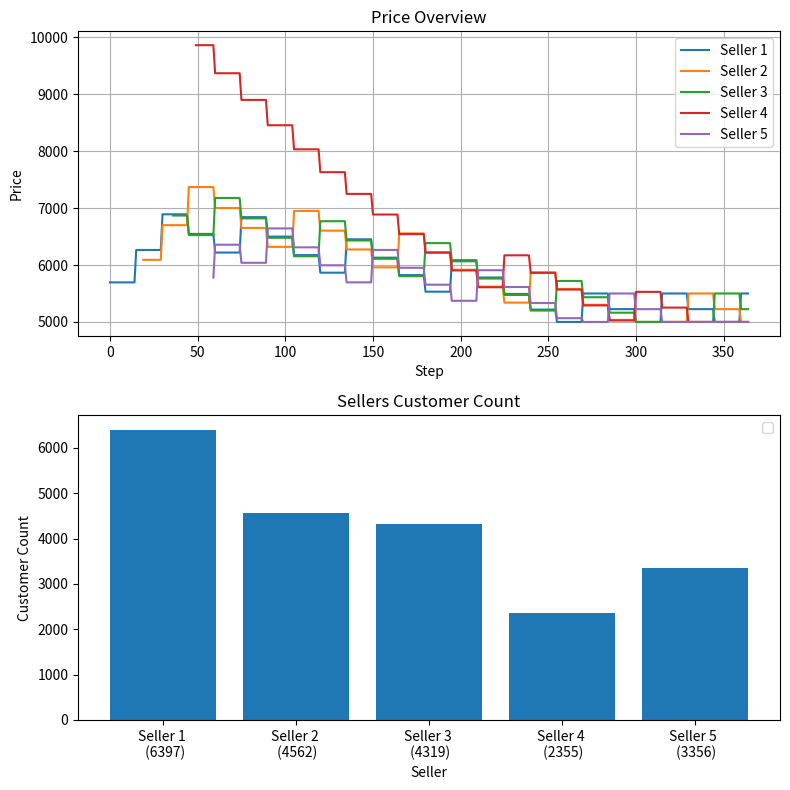

The matplotlib source for this figure:
import numpy as np
from matplotlib import pyplot as plt




class seller:

    def __init__(self):
        self.price = np.random.randint(5000,10000)
        self.customer_count = 0
        self.total_customer_count = 0

    def manage_price(self):
        if self.customer_count > 10:
            self.price = self.price * 1.1
        
        elif self.customer_count < 5:
            self.price =  max(self.price * 0.95,5000)
        
        self.customer_count = 0



class customer:
    def __init__(self):
        self.budget = np.random.randint(5000,10000)

    def purchase(self,sellers):
        selected_seller = None
        lowest_price = None
        
        for seller in sellers:
            
            if self.budget >= seller.price:
                
                if lowest_price is None:
                    lowest_price = seller.price
                    selected_seller = seller
                
                elif seller.price < lowest_price:
                    selected_seller = seller
                    lowest_price = seller.price

        if selected_seller is not None:
            selected_seller.customer_count += 1
            selected_seller.total_customer_count += 1

            return True
            
        return False


run_steps = 365


sellers_list = [seller()]

price_history = [[]]
seller_start_step =[0]

customer_count = 0

customers = []
for i in range(10):
    customers.append(customer())
   
for step in range(run_steps):
    
    for c in customers:
        if c.purchase(sellers_list):   
            customer_count += 1
            
  
    if step % 10 == 0:
        if customer_count > 15:
            for i in range(3):
                customers.append(customer())


    for s in sellers_list:

        if step % 15 == 0:
            s.manage_price()


    if customer_count > 200 and len(sellers_list)<5:
        sellers_list.append(seller())
        price_history.append([])
        seller_start_step.append(step)
        customer_count = 0

    for n in range(len(sellers_list)):
        price_history[n].append(sellers_list[n].price)

   
sellers_customer = []

for count in sellers_list:
    sellers_customer.append(count.total_customer_count)

seller_names = [f"Seller {i+1} \n ({sellers_list[i].total_customer_count})" for i in range(len(sellers_list))]


fig , axes = plt.subplots(2,1,figsize=(8,8))
   
for p in range(len(sellers_list)):
    start = seller_start_step[p]
    x = range(start, start + len(price_history[p]))
    axes[0].plot(x,price_history[p],label=f"Seller {p+1}")
   
axes[0].set_title("Price Overview")
axes[0].set_xlabel("Step")
axes[0].set_ylabel("Price")
axes[0].legend()
axes[0].grid(True)

axes[1].bar(seller_names,sellers_customer)
   
axes[1].set_title("Sellers Customer Count")
axes[1].set_xlabel("Seller")
axes[1].set_ylabel("Customer Count")
axes[1].legend()
axes[1].grid(False)

plt.tight_layout()
plt.show()
